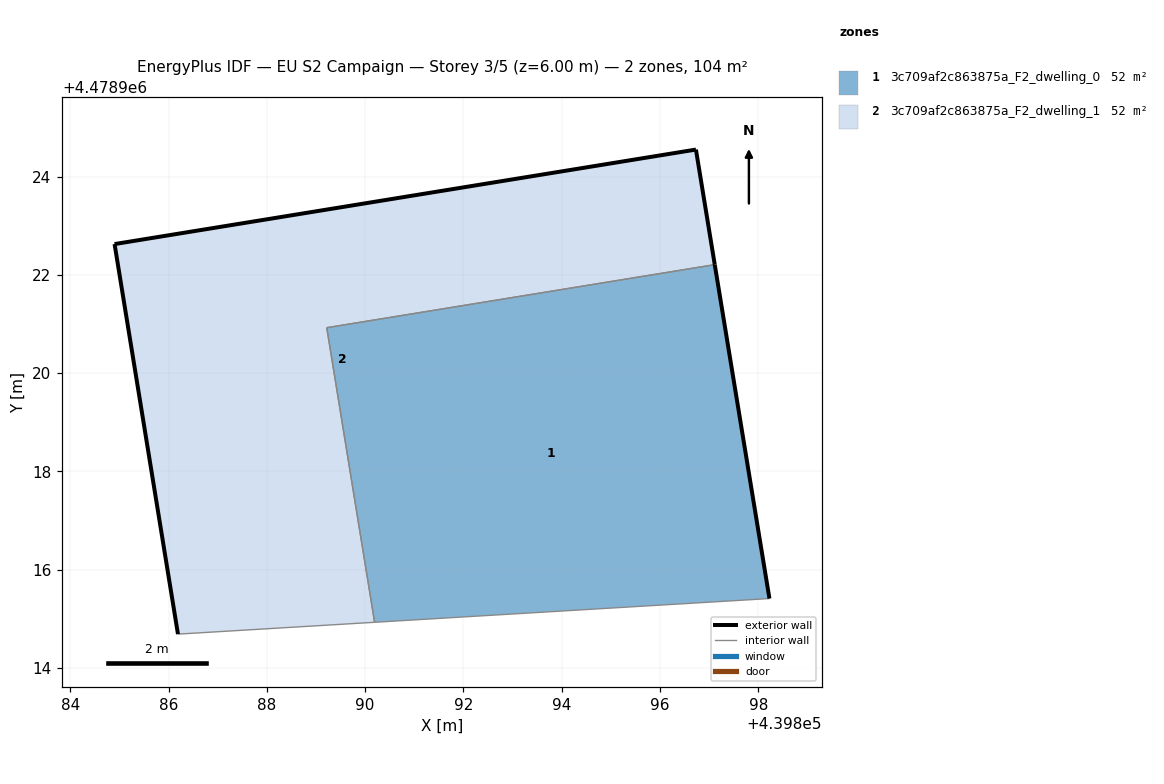
=== STOREY PLAN SPEC (per zone: floor XY polygon, exterior-wall plan segments, windows/doors) ===
zone 1: 3c709af2c863875a_F2_dwelling_0  (51.9 m²)
  floor: (439898.23, 4478915.41) (439897.11, 4478922.21) (439889.22, 4478920.92) (439890.19, 4478914.93)
  exterior wall: (439897.11, 4478922.21) – (439898.23, 4478915.41)  [6.9 m]
  interior walls: 3
zone 2: 3c709af2c863875a_F2_dwelling_1  (51.9 m²)
  floor: (439890.19, 4478914.93) (439889.22, 4478920.92) (439897.11, 4478922.21) (439896.73, 4478924.55) (439884.90, 4478922.63) (439886.19, 4478914.69)
  exterior wall: (439886.19, 4478914.69) – (439884.90, 4478922.63)  [8.0 m]
  exterior wall: (439884.90, 4478922.63) – (439896.73, 4478924.55)  [12.0 m]
  exterior wall: (439896.73, 4478924.55) – (439897.11, 4478922.21)  [2.4 m]
  interior walls: 3

=== DERIVED (storey summary) ===
Building: EU S2 Campaign
Storey: 3 of 5  (floor level z = 6.00 m)
Storey gross floor area: 103.7 m²
Zones on this storey: 2
  - 3c709af2c863875a_F2_dwelling_0: floor 51.9 m²; exterior wall 6.9 m (20.7 m²); WWR 0.0%
  - 3c709af2c863875a_F2_dwelling_1: floor 51.9 m²; exterior wall 22.4 m (67.2 m²); WWR 0.0%
Zone adjacency (shared interzone walls):
  - 3c709af2c863875a_F2_dwelling_0 ↔ 3c709af2c863875a_F2_dwelling_1